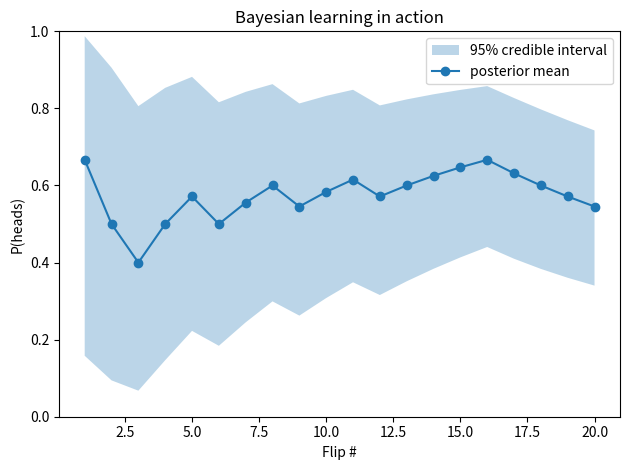

The matplotlib source for this figure:
import numpy as np
from scipy.stats import beta
import matplotlib.pyplot as plt

a, b = 1, 1

data = np.random.choice([1, 0], size=20)

posterior_means, ci_low, ci_high = [], [], []

for i, flip in enumerate(data, 1):
    a += flip
    b += 1 - flip

    pm = a / (a + b)
    posterior_means.append(pm)

    ci_low.append(beta.ppf(0.025, a, b))
    ci_high.append(beta.ppf(0.975, a, b))

x = np.arange(1, len(data)+1)
plt.fill_between(x, ci_low, ci_high, alpha=0.3, label='95% credible interval')
plt.plot(x, posterior_means, marker='o', label='posterior mean')
plt.xlabel('Flip #')
plt.ylabel('P(heads)')
plt.title('Bayesian learning in action')
plt.ylim(0, 1)
plt.legend()
plt.tight_layout()
plt.savefig('posterior_coin.png')   # deliverable for your checkpoint